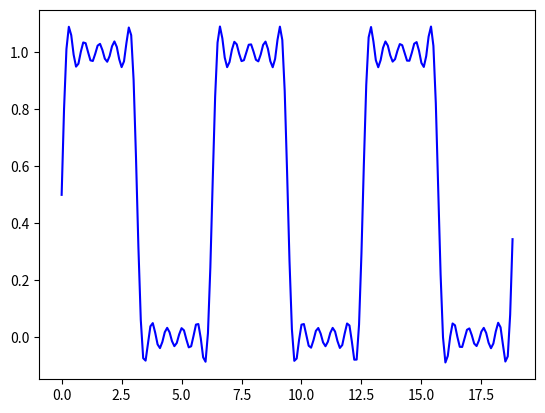

Here is the Python script that generated this plot:
# %%
import matplotlib.pyplot as plt
import numpy as np

# %%

N = np.arange(1, 10, 2)
x = np.arange(0, 6 * np.pi, 0.1)


def fun(x):
    sum_ = 0
    for i in N:
        sum_ += np.sin(i * x) / i

    return 1 / 2 + 2 / np.pi * sum_


plt.plot(x, fun(x), "-b")
plt.show()